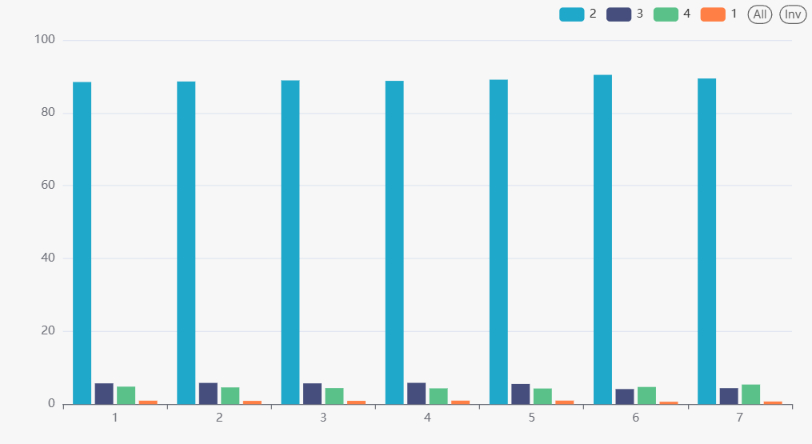

The table this chart was drawn from, first rows:
Day_Of_Week, Severity_Level, Accident_Count, Daily_Proportion_Percent
1, 1, 4129, 0.98
1, 2, 371384, 88.46
1, 3, 24040, 5.73
1, 4, 20264, 4.83
2, 1, 4098, 0.92
2, 2, 393391, 88.61
2, 3, 25971, 5.85
2, 4, 20499, 4.62
3, 1, 4243, 0.93
3, 2, 404549, 88.91
3, 3, 26074, 5.73
3, 4, 20167, 4.43
4, 1, 4594, 0.99
4, 2, 411449, 88.77
4, 3, 27211, 5.87
4, 4, 20220, 4.36
5, 1, 4945, 1.0
5, 2, 438463, 89.11
5, 3, 27407, 5.57
5, 4, 21253, 4.32
6, 1, 2105, 0.68
6, 2, 281870, 90.43
6, 3, 12955, 4.16
6, 4, 14760, 4.74
7, 1, 1939, 0.75
7, 2, 231859, 89.43
7, 3, 11446, 4.41
7, 4, 14028, 5.41
